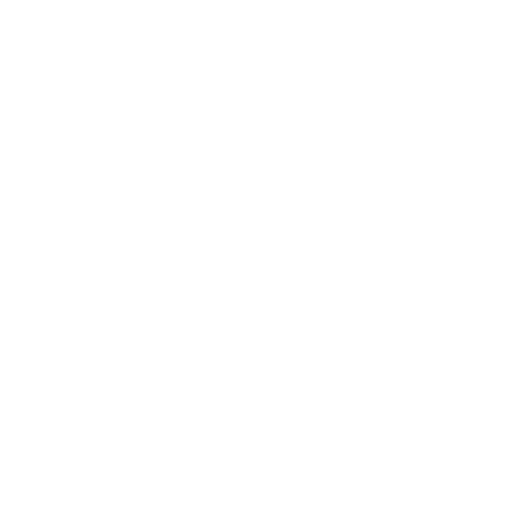
t = 0.00 s
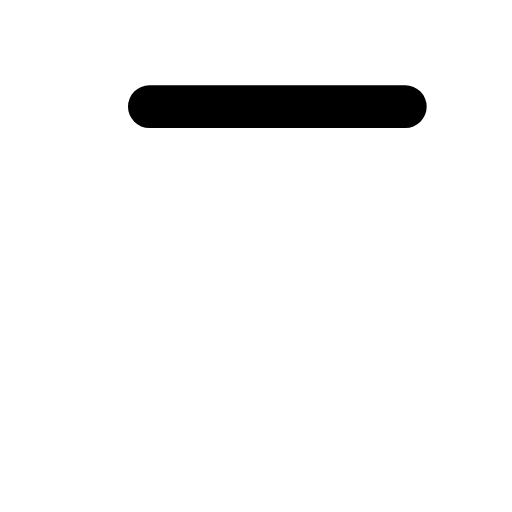
t = 0.23 s
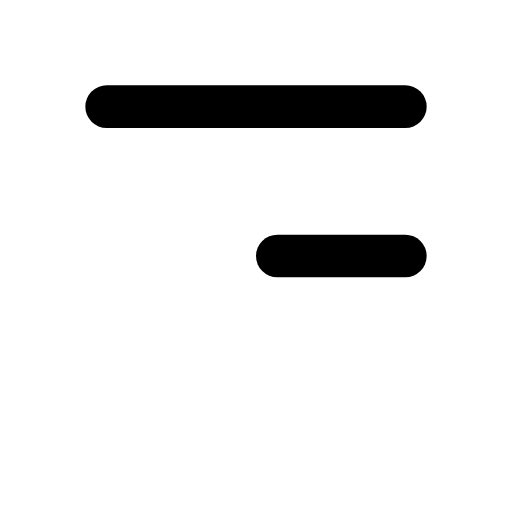
t = 0.40 s
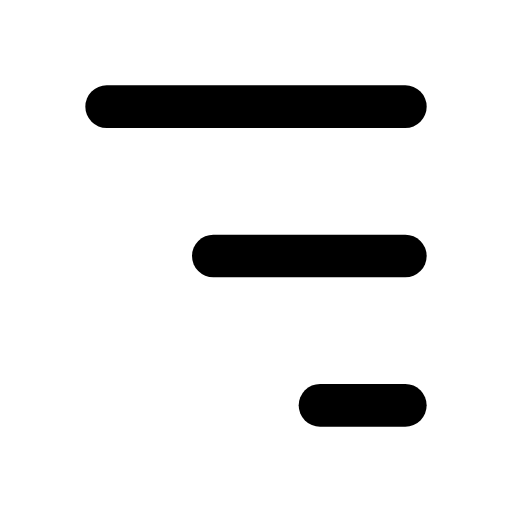
t = 0.58 s
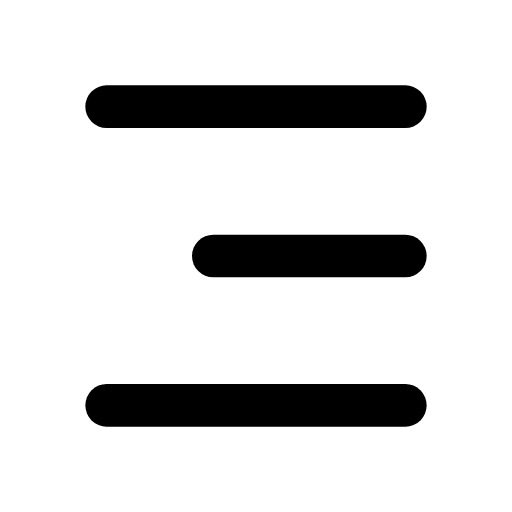
t = 0.80 s
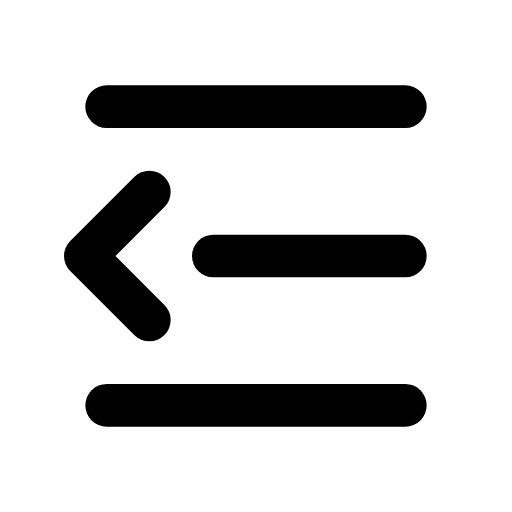
t = 1.00 s

The animated SVG that drew these frames (rendered in a browser with its animation timeline set to each time). Animation: 4 SMIL elements (animate=4); one cycle of 1.00 s.

<svg viewBox="0 0 24 24" xmlns="http://www.w3.org/2000/svg"><g fill="none" stroke="currentColor" stroke-linecap="round" stroke-linejoin="round" stroke-width="2"><path d="M19 5h-14" stroke-dasharray="16"><animate attributeName="stroke-dashoffset" dur="0.3s" fill="freeze" values="16;0"/></path><path d="M19 12h-9" stroke-dasharray="12" stroke-dashoffset="12"><animate attributeName="stroke-dashoffset" begin="0.3s" dur="0.2s" fill="freeze" to="0"/></path><path d="M19 19h-14" stroke-dasharray="16" stroke-dashoffset="16"><animate attributeName="stroke-dashoffset" begin="0.5s" dur="0.3s" fill="freeze" to="0"/></path><path d="M7 9l-3 3l3 3" stroke-dasharray="12" stroke-dashoffset="12"><animate attributeName="stroke-dashoffset" begin="0.8s" dur="0.2s" fill="freeze" to="0"/></path></g></svg>
